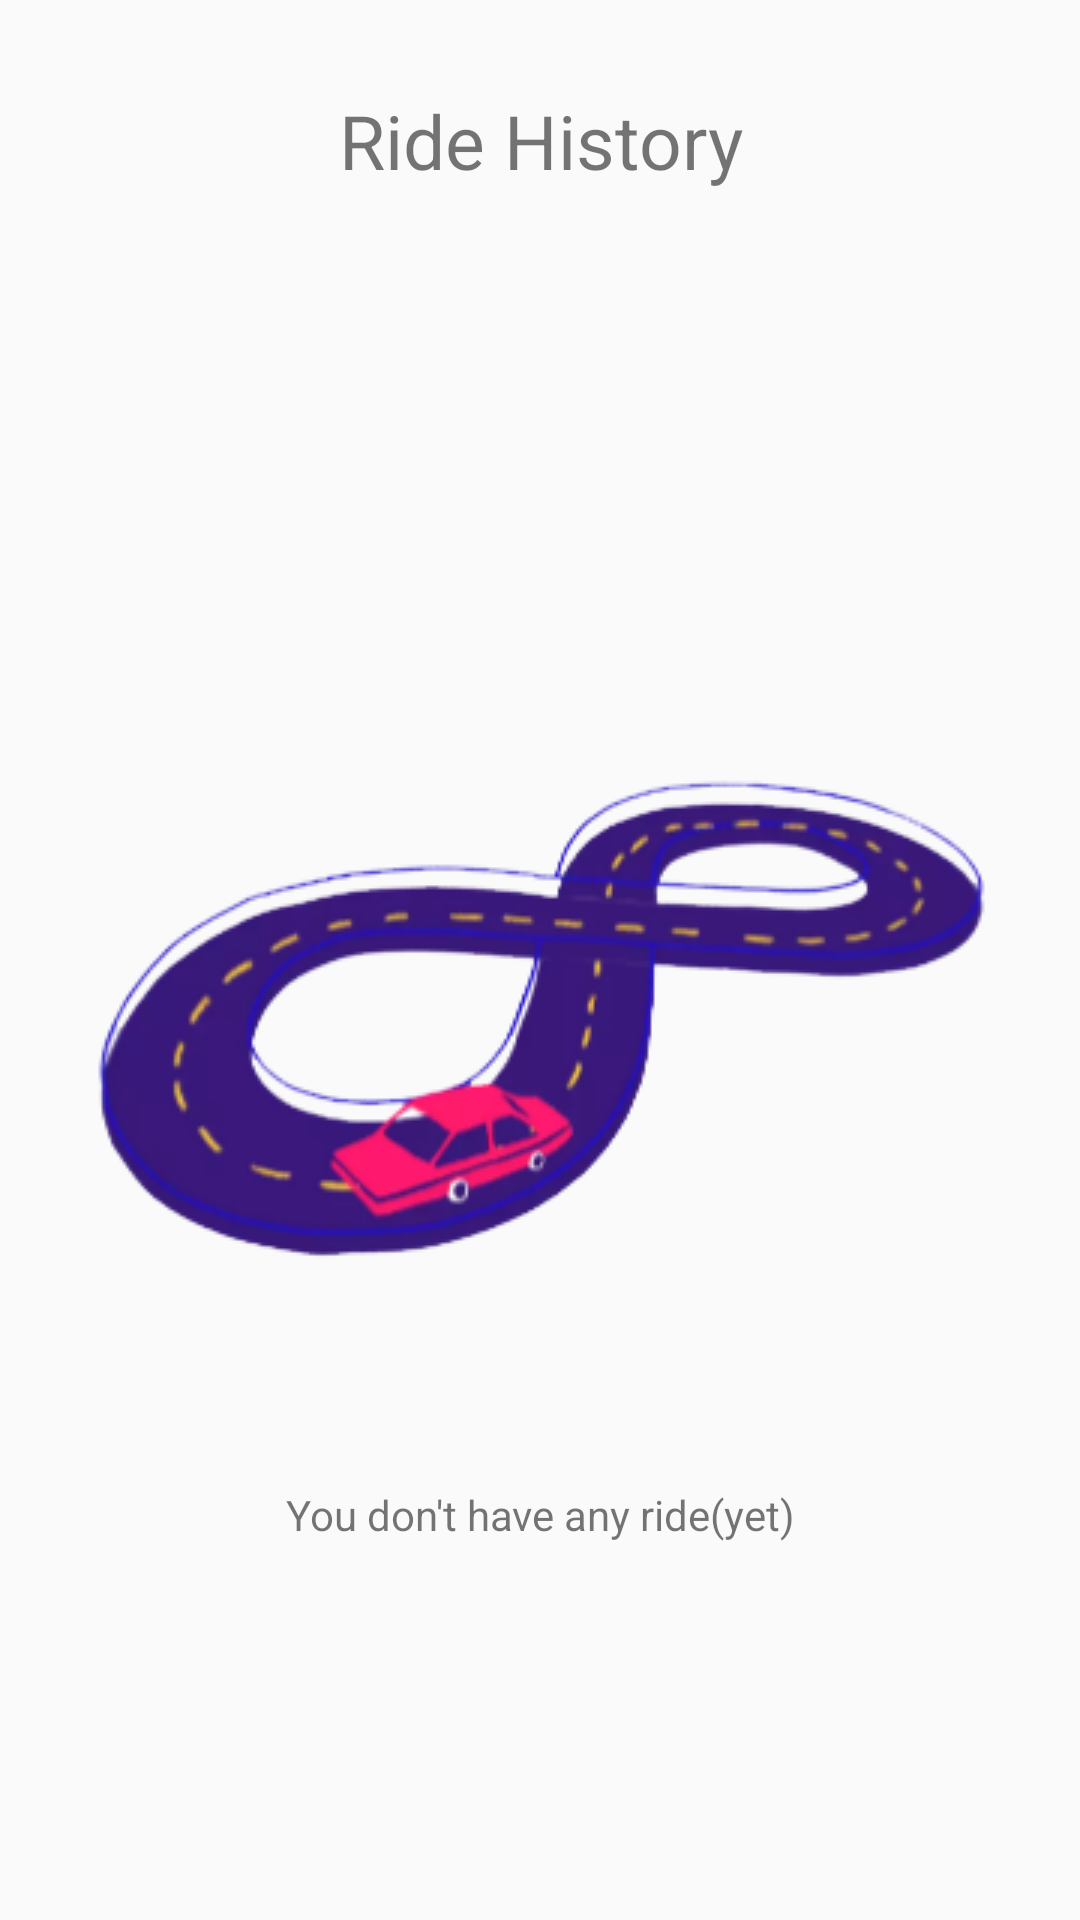

This screen was rendered from an Android layout file. Write that file and the resources it references.
<!-- AndroidManifest.xml: application theme AppTheme -->
<!-- res/layout/activity_ride_history.xml -->
<?xml version="1.0" encoding="utf-8"?>
<LinearLayout xmlns:android="http://schemas.android.com/apk/res/android"
    xmlns:app="http://schemas.android.com/apk/res-auto"
    xmlns:tools="http://schemas.android.com/tools"
    android:layout_width="match_parent"
    android:layout_height="match_parent"
    tools:context=".RideHistoryActivity"
    android:orientation="vertical">
    <TextView
        android:layout_width="match_parent"
        android:layout_height="wrap_content"
        android:text="Ride History"
        android:layout_marginTop="30dp"
        android:textSize="25dp"
        android:textAlignment="center"/>
    <LinearLayout
        android:layout_width="match_parent"
        android:layout_height="0dp"
        android:layout_weight="1"
        android:orientation="vertical"
        android:gravity="center">
        <ImageView
            android:layout_width="match_parent"
            android:layout_height="wrap_content"
            android:src="@drawable/ic_ride_his"/>
        <TextView
            android:layout_width="match_parent"
            android:layout_height="wrap_content"
            android:text="You don't have any ride(yet)"
            android:textAlignment="center"/>
    </LinearLayout>



</LinearLayout>
<!-- resources referenced by this layout -->
<resources>
  <!-- drawable ic_ride_his: png bitmap (drawable, 41558 bytes) -->
  <style name="AppTheme" parent="Theme.AppCompat.Light.NoActionBar">
          
          <item name="colorPrimary">@color/colorPrimary</item>
          <item name="colorPrimaryDark">@color/colorPrimaryDark</item>
          <item name="colorAccent">@color/colorAccent</item>
          <item name="otpViewStyle">@style/OtpWidget.OtpView</item>
      </style>
  <color name="colorPrimary">#6200EE</color>
  <color name="colorPrimaryDark">#3700B3</color>
  <color name="colorAccent">#03DAC5</color>
</resources>
